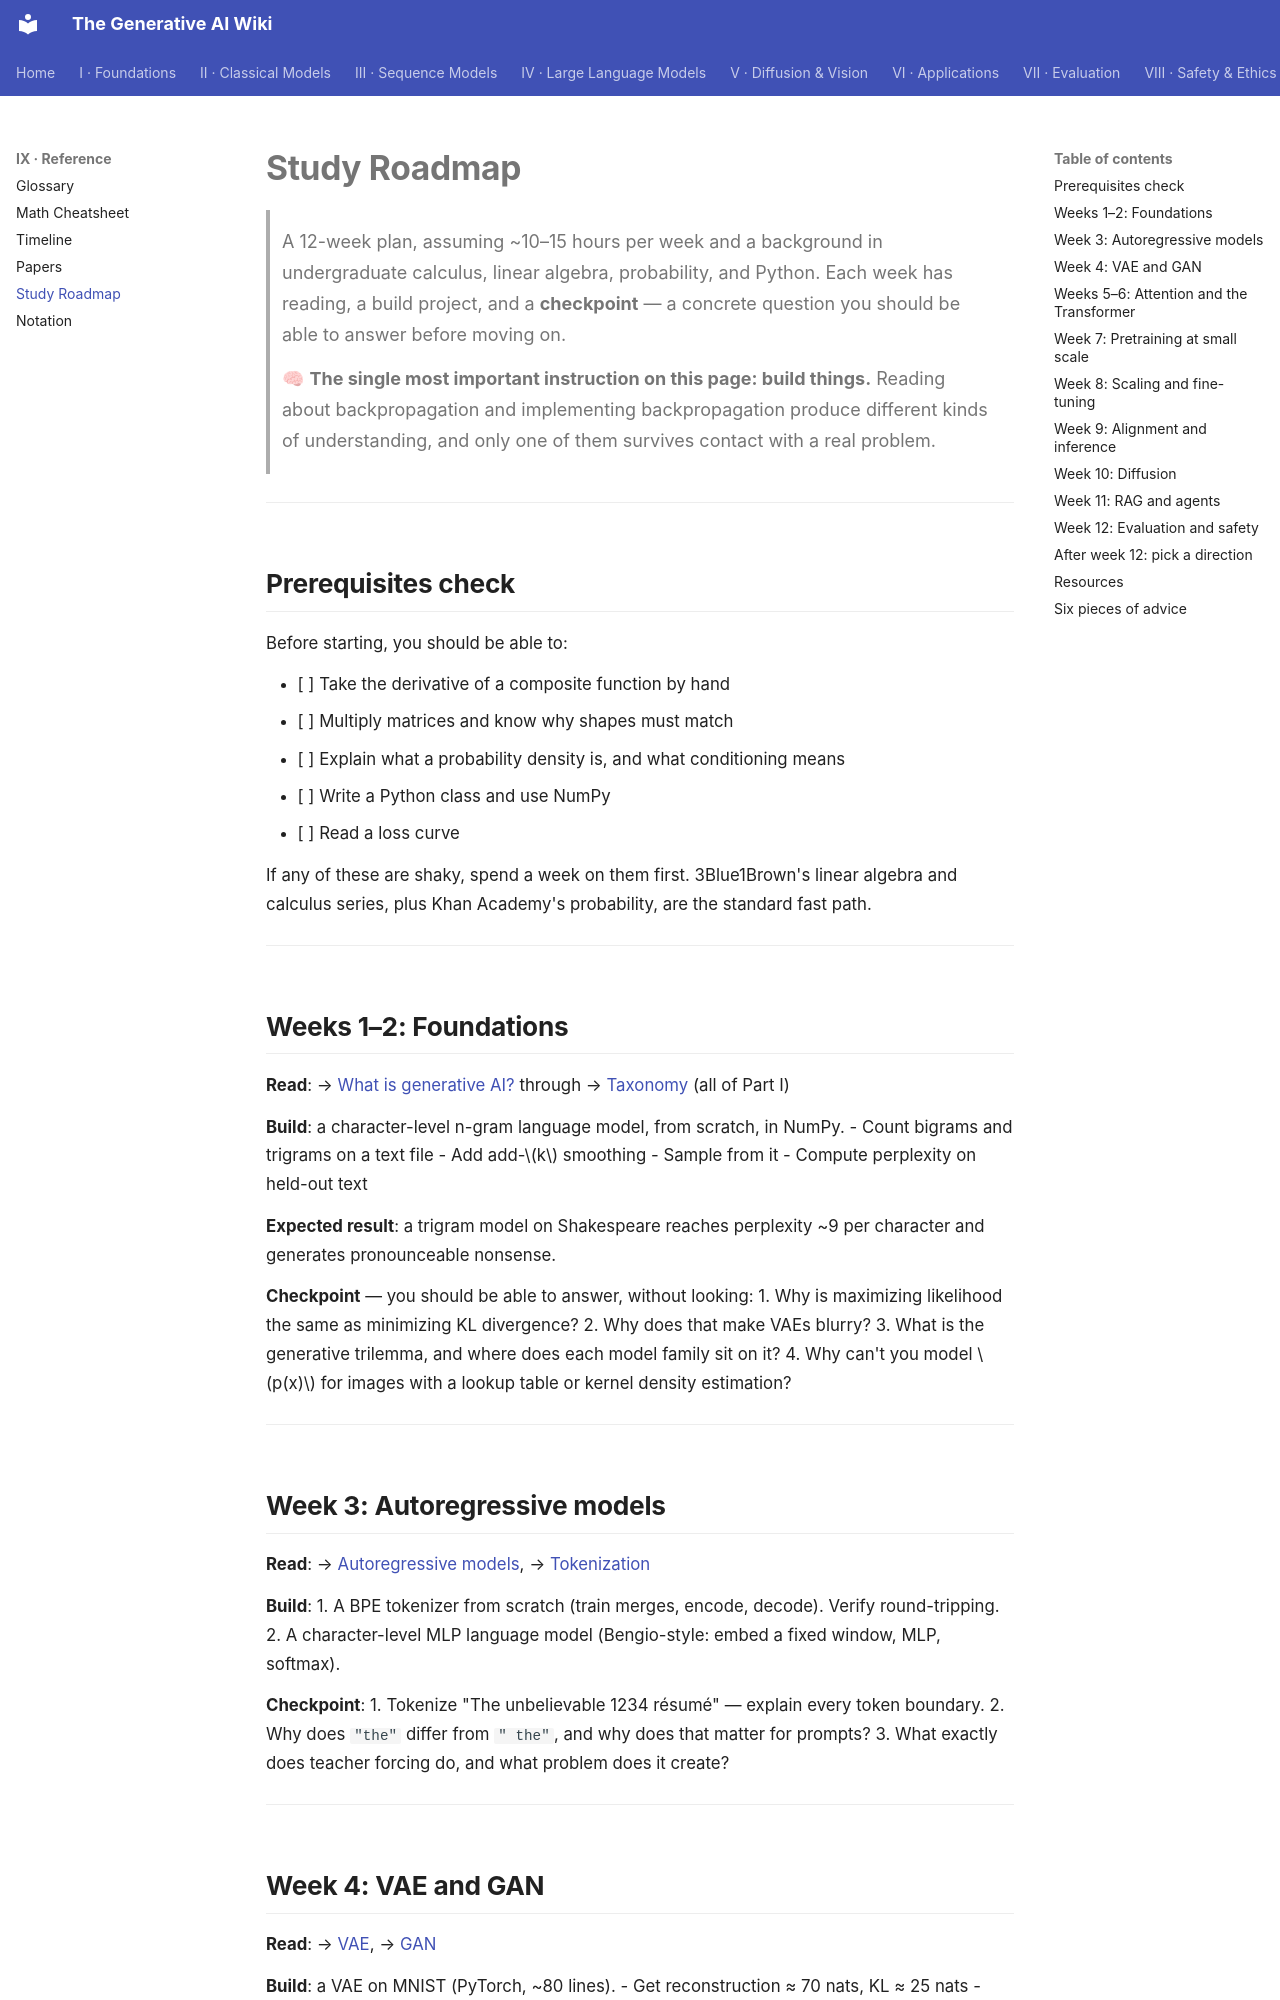

repository: Kirito-Excalibur/GenerativeAIDocs · page: 09-reference/05-roadmap/index.html · generator: mkdocs

# Study Roadmap

> A 12-week plan, assuming ~10–15 hours per week and a background in undergraduate calculus,
> linear algebra, probability, and Python. Each week has reading, a build project, and a
> **checkpoint** — a concrete question you should be able to answer before moving on.
>
> 🧠 **The single most important instruction on this page: build things.** Reading about
> backpropagation and implementing backpropagation produce different kinds of understanding, and
> only one of them survives contact with a real problem.

---

## Prerequisites check

Before starting, you should be able to:

- [ ] Take the derivative of a composite function by hand
- [ ] Multiply matrices and know why shapes must match
- [ ] Explain what a probability density is, and what conditioning means
- [ ] Write a Python class and use NumPy
- [ ] Read a loss curve

If any of these are shaky, spend a week on them first. 3Blue1Brown's linear algebra and calculus
series, plus Khan Academy's probability, are the standard fast path.

---

## Weeks 1–2: Foundations

**Read**: → [What is generative AI?](../01-foundations/01-what-is-generative-ai.md) through
→ [Taxonomy](../01-foundations/06-taxonomy.md) (all of Part I)

**Build**: a character-level n-gram language model, from scratch, in NumPy.
- Count bigrams and trigrams on a text file
- Add add-$k$ smoothing
- Sample from it
- Compute perplexity on held-out text

**Expected result**: a trigram model on Shakespeare reaches perplexity ~9 per character and
generates pronounceable nonsense.

**Checkpoint** — you should be able to answer, without looking:
1. Why is maximizing likelihood the same as minimizing KL divergence?
2. Why does that make VAEs blurry?
3. What is the generative trilemma, and where does each model family sit on it?
4. Why can't you model $p(x)$ for images with a lookup table or kernel density estimation?

---

## Week 3: Autoregressive models

**Read**: → [Autoregressive models](../02-classical-models/01-autoregressive-models.md),
→ [Tokenization](../03-sequence-models/01-tokenization.md)

**Build**:
1. A BPE tokenizer from scratch (train merges, encode, decode). Verify round-tripping.
2. A character-level MLP language model (Bengio-style: embed a fixed window, MLP, softmax).

**Checkpoint**:
1. Tokenize "The unbelievable 1234 résumé" — explain every token boundary.
2. Why does `"the"` differ from `" the"`, and why does that matter for prompts?
3. What exactly does teacher forcing do, and what problem does it create?

---

## Week 4: VAE and GAN

**Read**: → [VAE](../02-classical-models/02-vae.md), → [GAN](../02-classical-models/03-gan.md)

**Build**: a VAE on MNIST (PyTorch, ~80 lines).
- Get reconstruction ≈ 70 nats, KL ≈ 25 nats
- Sample from the prior; look at the outputs
- **Interpolate between two digits — with lerp and with slerp. Compare.**
- Deliberately cause posterior collapse by setting $\beta = 10$, then fix it with free bits

*(Optional)*: a DCGAN on MNIST. Watch it mode-collapse at least once — it's instructive.

**Checkpoint**:
1. Why does the reparameterization trick work, and what breaks without it?
2. Derive the Gaussian KL term. Check that $\mu=0,\sigma=1$ gives 0.
3. Why is the GAN's optimal discriminator a density ratio?
4. Your VAE samples are blurry. Give three distinct fixes and say why each works.

---
